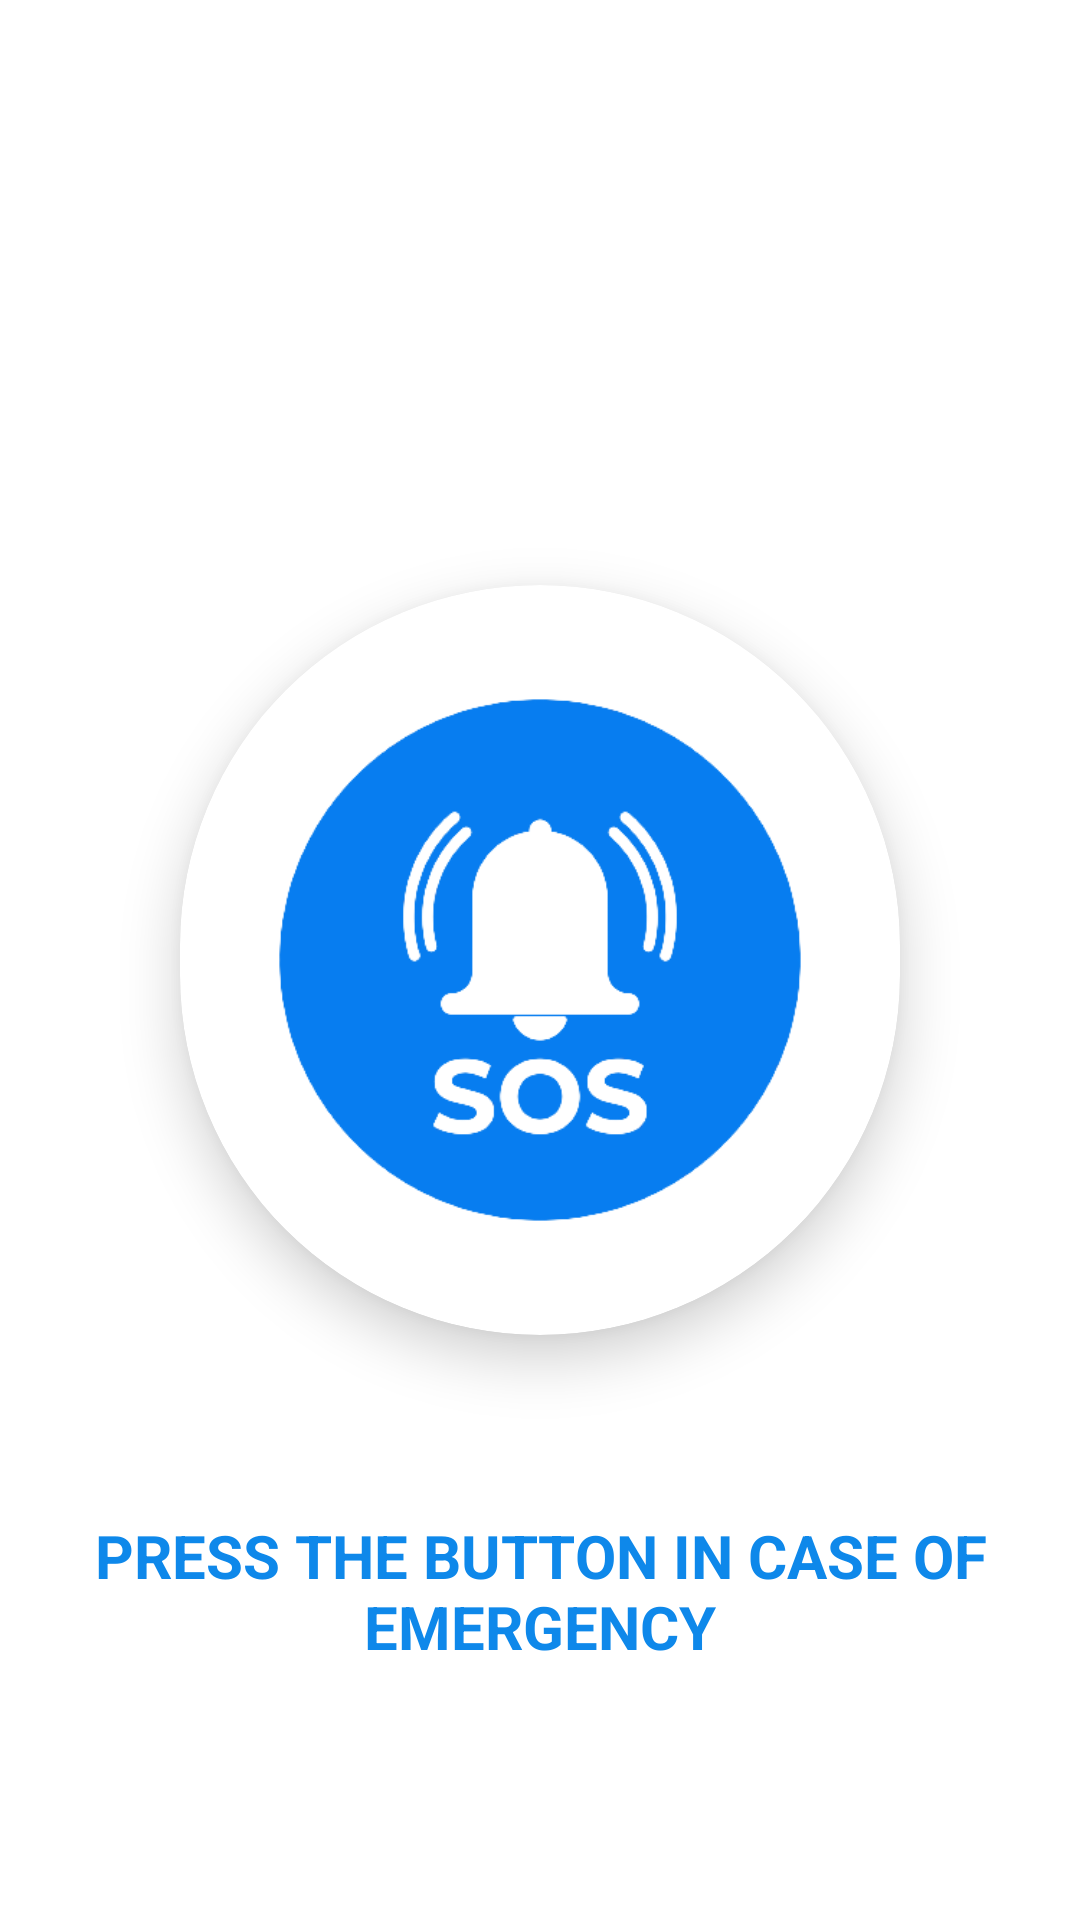

Here is an Android app screen rendered from its layout file. Give the layout XML and the strings, colors and styles it references.
<!-- AndroidManifest.xml: application theme Theme.Saviour -->
<!-- res/layout/fragment_home.xml -->
<?xml version="1.0" encoding="utf-8"?>
<FrameLayout xmlns:android="http://schemas.android.com/apk/res/android"
    xmlns:app="http://schemas.android.com/apk/res-auto"
    xmlns:tools="http://schemas.android.com/tools"
    android:layout_width="match_parent"
    android:layout_height="match_parent"
    tools:context=".Main_Activity.Home">

    

   <RelativeLayout
       android:layout_width="match_parent"
       android:layout_height="match_parent"
       android:background="@drawable/bg"
       tools:ignore="UselessParent">

       <TextView
           android:id="@+id/text1"
           android:layout_width="wrap_content"
           android:layout_height="wrap_content"
           android:layout_centerHorizontal="true"
           android:layout_marginTop="30dp"
           android:text="@string/app_name"
           android:textColor="@color/white"
           android:textSize="50sp" />


       <androidx.cardview.widget.CardView
           android:id="@+id/sosclickbutton"
           android:layout_width="250dp"
           android:layout_height="250dp"
           android:layout_centerInParent="true"
           android:layout_marginStart="60dp"
           android:layout_marginTop="60dp"
           android:layout_marginEnd="60dp"
           android:layout_marginBottom="60dp"
           android:foreground="?attr/selectableItemBackground"
           app:cardCornerRadius="160dp"
           app:cardElevation="11dp">

           <ImageView
               android:id="@+id/image"
               android:layout_width="wrap_content"
               android:layout_height="250dp"
               android:src="@drawable/sos"
               tools:ignore="ContentDescription" />

       </androidx.cardview.widget.CardView>

       <TextView
           android:layout_width="wrap_content"
           android:layout_height="wrap_content"
           android:layout_below="@id/sosclickbutton"
           android:layout_alignParentStart="true"
           android:layout_alignParentEnd="true"
           android:gravity="center_horizontal"
           android:text="@string/press_the_button_in_case_of_emergency"
           android:textColor="@color/blue"
           android:textSize="20sp"
           android:textStyle="bold" />

   </RelativeLayout>

</FrameLayout>
<!-- resources referenced by this layout -->
<resources>
  <color name="blue">#0E88EA</color>
  <color name="white">#FFFFFFFF</color>
  <!-- drawable sos: png bitmap (drawable-v24, 33395 bytes) -->
  <string name="app_name">Saviour</string>
  <string name="press_the_button_in_case_of_emergency">PRESS THE BUTTON IN CASE OF EMERGENCY</string>
  <style name="Theme.Saviour" parent="Theme.MaterialComponents.DayNight.DarkActionBar">
  
          
          <item name="colorPrimary">#F70E88EA</item>
          <item name="colorPrimaryVariant">@color/blue</item>
          <item name="colorOnPrimary">@color/white</item>
          
          <item name="colorSecondary">#00C853</item>
          <item name="colorSecondaryVariant">@color/teal_700</item>
          <item name="colorOnSecondary">@color/black</item>
          
          <item name="android:statusBarColor" tools:targetApi="l">?attr/colorPrimaryVariant</item>
          
      </style>
  
      //custom stye
  <color name="teal_700">#FF018786</color>
  <color name="black">#FF000000</color>
</resources>
